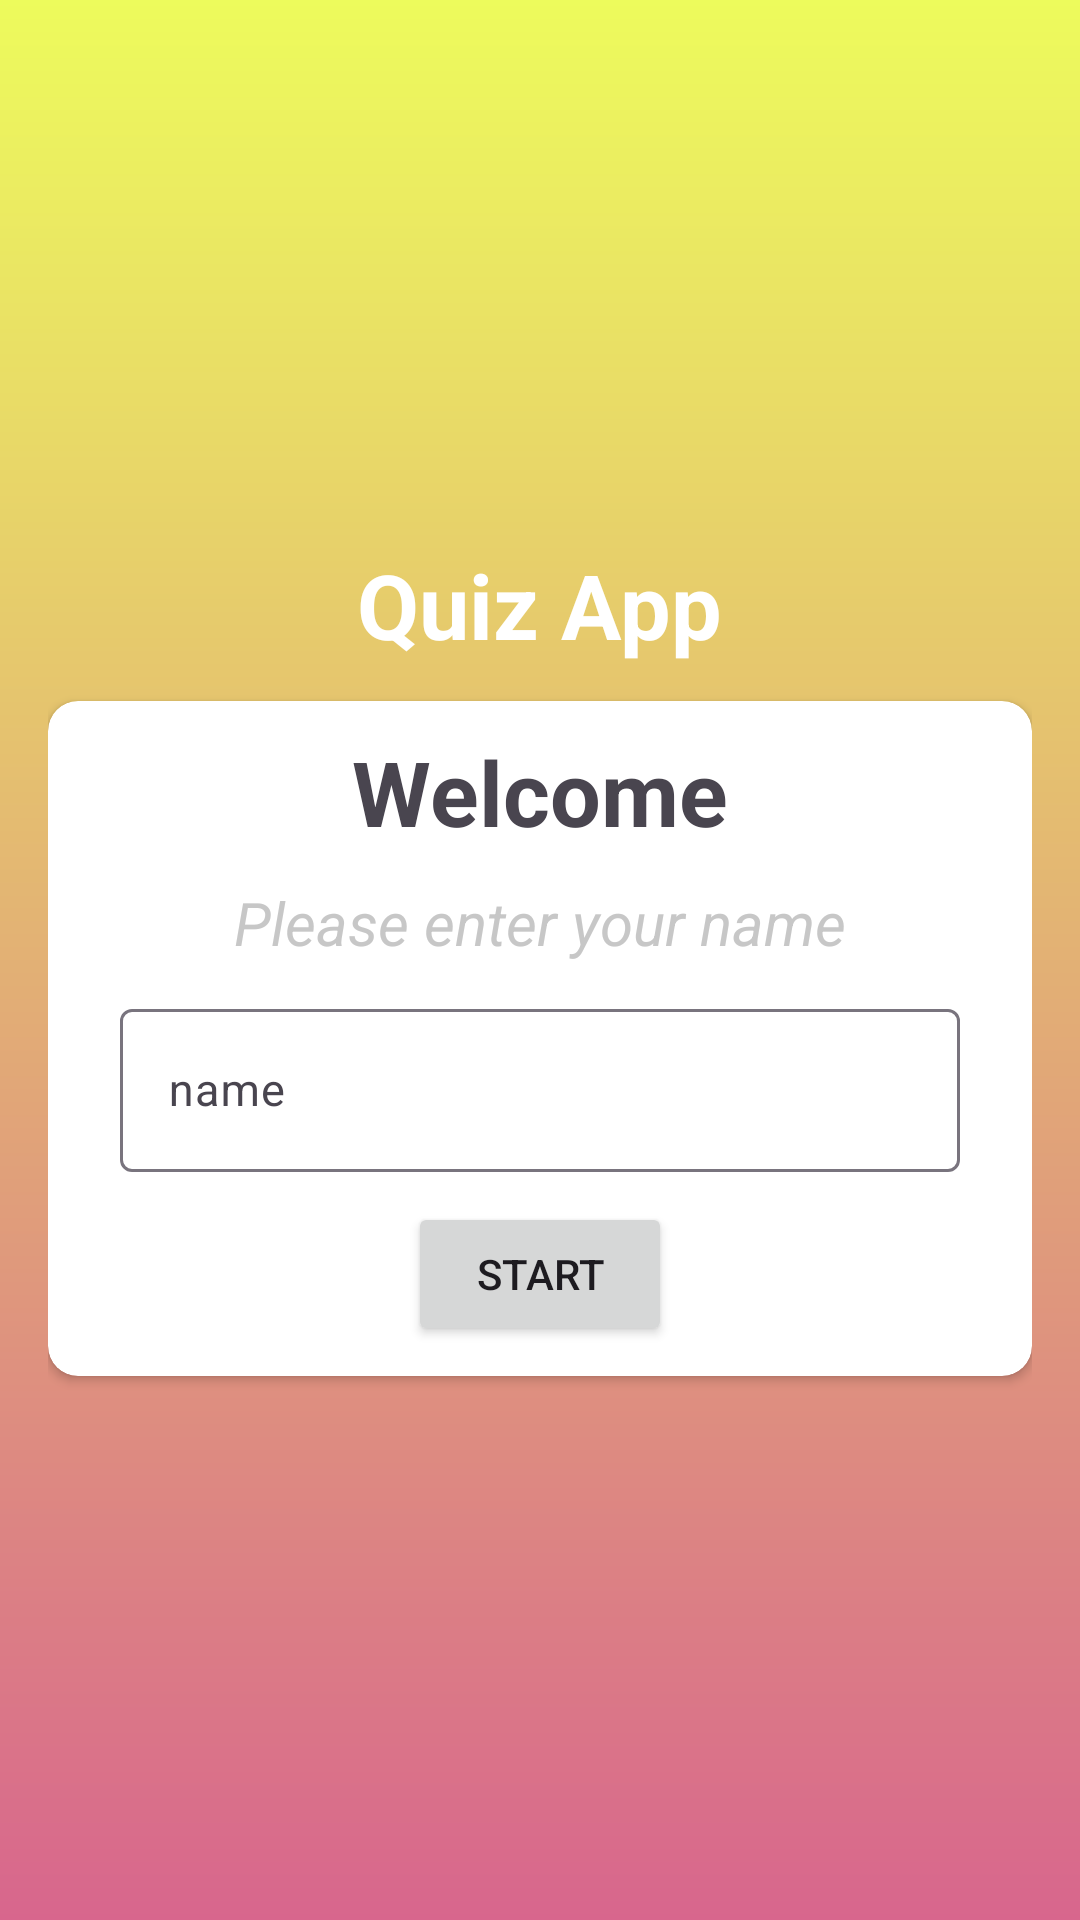

Write the Android layout XML for this screen, with the resource values it uses.
<!-- AndroidManifest.xml: activity theme Theme.QuizApp.NoActionBar -->
<!-- res/layout/activity_main.xml -->
<?xml version="1.0" encoding="utf-8"?>
<androidx.appcompat.widget.LinearLayoutCompat xmlns:android="http://schemas.android.com/apk/res/android"
    xmlns:app="http://schemas.android.com/apk/res-auto"
    xmlns:tools="http://schemas.android.com/tools"
    android:id="@+id/main"
    android:layout_width="match_parent"
    android:layout_height="match_parent"
    android:background="@drawable/bg"
    android:gravity="center"
    android:orientation="vertical"
    android:padding="16dp"
    tools:context=".MainActivity">


    <TextView
        android:id="@+id/textView2"
        android:layout_width="wrap_content"
        android:layout_height="wrap_content"
        android:layout_marginBottom="12dp"
        android:text="Quiz App"
        android:textColor="@color/white"
        android:textSize="30sp"
        android:textStyle="bold" />

    <androidx.cardview.widget.CardView
        android:layout_width="match_parent"
        android:layout_height="wrap_content"
        android:background="@color/white"
        app:cardCornerRadius="10dp">

        <androidx.appcompat.widget.LinearLayoutCompat
            android:layout_width="match_parent"
            android:layout_height="wrap_content"
            android:layout_gravity="center"
            android:layout_marginTop="10dp"
            android:layout_marginBottom="10dp"
            android:gravity="center"
            android:orientation="vertical">

            <TextView
                android:layout_width="wrap_content"
                android:layout_height="wrap_content"
                android:text="Welcome"
                android:textSize="30sp"
                android:textStyle="bold">

            </TextView>

            <TextView
                android:layout_width="wrap_content"
                android:layout_height="wrap_content"
                android:text="Please enter your name"
                android:textSize="20sp"
                android:textStyle="italic"
                android:layout_marginTop="10dp"
                android:textColor="#DABDBDBD">

            </TextView>

            <com.google.android.material.textfield.TextInputLayout
                android:layout_width="300dp"
                android:padding="10dp"
                android:layout_height="wrap_content"
                style="@style/ThemeOverlay.Material3.AutoCompleteTextView.OutlinedBox">

                <com.google.android.material.textfield.TextInputEditText
                    android:layout_width="match_parent"
                    android:layout_height="wrap_content"
                    android:id="@+id/name"
                    android:textSize="15sp"
                    android:hint="@string/name"
                    />
            </com.google.android.material.textfield.TextInputLayout>


            <Button
                android:id="@+id/button"
                android:layout_width="wrap_content"
                android:layout_height="match_parent"
                android:text="Start">

            </Button>


        </androidx.appcompat.widget.LinearLayoutCompat>


    </androidx.cardview.widget.CardView>
</androidx.appcompat.widget.LinearLayoutCompat>
<!-- resources referenced by this layout -->
<resources>
  <!-- drawable bg (drawable) -->
  <?xml version="1.0" encoding="utf-8"?>
  <shape android:shape="rectangle" xmlns:android="http://schemas.android.com/apk/res/android">
      <gradient android:startColor="#EDFB5C"
          android:endColor="#D8668D"
          android:angle="40"/>
  
  </shape>
  <string name="name">name</string>
  <style name="Theme.QuizApp.NoActionBar">
          <item name="windowActionBar">false</item>
          <item name="windowNoTitle">true</item>
          <item name="android:windowFullscreen">true</item>
      </style>
  <!-- not gathered from this repository: default colours our renderer supplied (Android Studio template values) -->
  <color name="white">#FFFFFFFF</color>
</resources>
